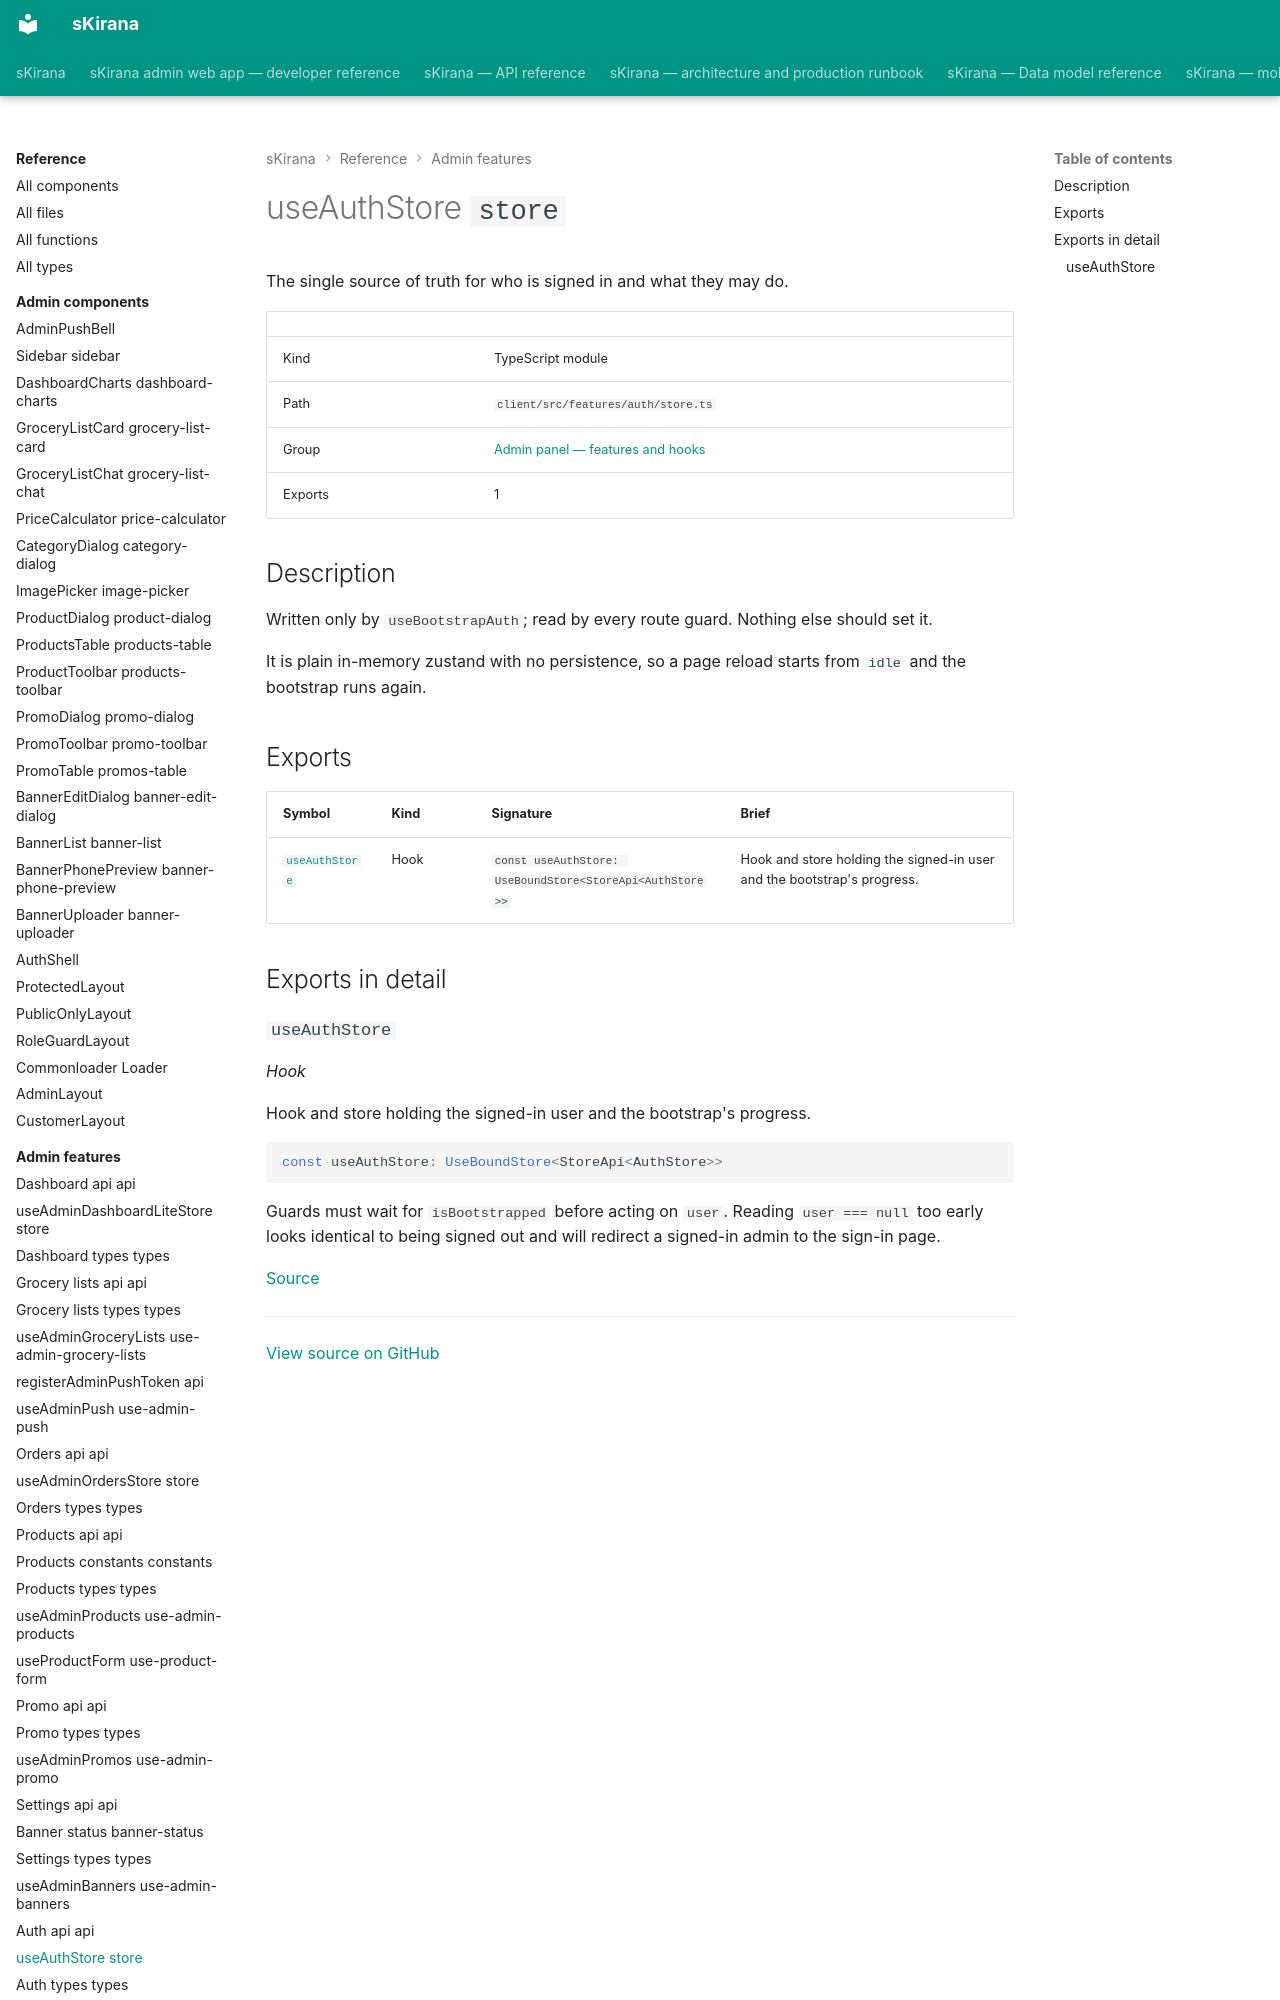

repository: shiv-anshu-gupta/TypeScriptProject · page: reference/admin-features/features-auth-store/index.html · generator: mkdocs

# useAuthStore `store`

The single source of truth for who is signed in and what they may do.

|  |  |
|---|---|
| Kind | TypeScript module |
| Path | `client/src/features/auth/store.ts` |
| Group | [Admin panel — features and hooks](index.md) |
| Exports | 1 |
